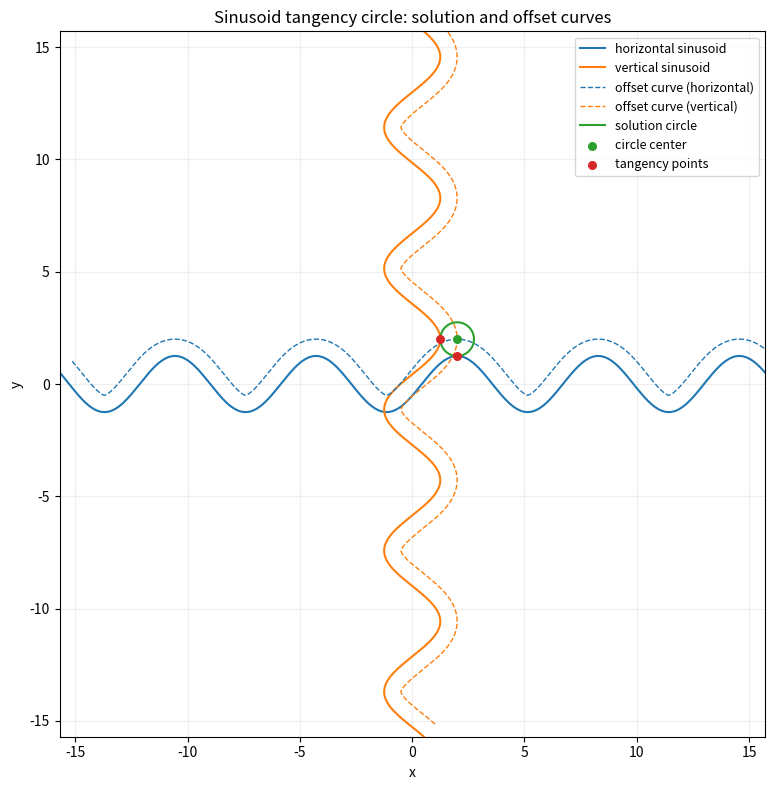

This figure's Python source:
import math
import os
from typing import Dict, Tuple, Optional

os.environ.setdefault("MPLCONFIGDIR", "/tmp/matplotlib")

import matplotlib.pyplot as plt


def _wrap_to_pi(a: float) -> float:
    return (a + math.pi) % (2.0 * math.pi) - math.pi


def _short_arc_span(theta_a: float, theta_b: float) -> float:
    return abs(_wrap_to_pi(theta_b - theta_a))


def _newton_2d(
    F, x0: Tuple[float, float],
    tol: float = 1e-12,
    max_iter: int = 60,
    fd_eps: float = 1e-7,
) -> Optional[Tuple[float, float]]:
    """2D Newton with finite-difference Jacobian + backtracking."""
    x, y = x0

    def norm2(v):
        return math.hypot(v[0], v[1])

    fx, fy = F(x, y)
    fn = norm2((fx, fy))

    for _ in range(max_iter):
        if fn < tol:
            return (x, y)

        # FD Jacobian J = [[dFx/dx, dFx/dy],[dFy/dx, dFy/dy]]
        hx = fd_eps * (1.0 + abs(x))
        hy = fd_eps * (1.0 + abs(y))

        fpx = F(x + hx, y)
        fmx = F(x - hx, y)
        dFdx = ((fpx[0] - fmx[0]) / (2 * hx), (fpx[1] - fmx[1]) / (2 * hx))

        fpy = F(x, y + hy)
        fmy = F(x, y - hy)
        dFdy = ((fpy[0] - fmy[0]) / (2 * hy), (fpy[1] - fmy[1]) / (2 * hy))

        a, c = dFdx  # dFx/dx, dFy/dx
        b, d = dFdy  # dFx/dy, dFy/dy

        det = a * d - b * c
        if abs(det) < 1e-18:
            return None

        # Solve J * [dx, dy]^T = -F via 2x2 inverse
        dx = (-fx * d + b * fy) / det
        dy = (c * fx - a * fy) / det

        # Backtracking line search
        alpha = 1.0
        accepted = False
        for _ls in range(20):
            xt = x + alpha * dx
            yt = y + alpha * dy
            g0, g1 = F(xt, yt)
            gn = norm2((g0, g1))
            if gn < fn:
                x, y = xt, yt
                fx, fy = g0, g1
                fn = gn
                accepted = True
                break
            alpha *= 0.5

        if not accepted:
            return None

    return None



def tangent_circle_two_sinusoids_offset_intersection(
    Av: float, x_pos: float, y_off_v: float,
    Ah: float, y_pos: float, x_off_h: float,
    r: float,
    quadrant: str,
    *,
    tol: float = 1e-12,
) -> Dict[str, object]:
    """
    Horizontal sinusoid: y = y_pos + Ah * sin(x - x_off_h)
    Vertical   sinusoid: x = x_pos + Av * sin(y - y_off_v)

    Returns:
      - center: (cx, cy)
      - points: ordered tangency points per quadrant rule
      - short_arc_span: radians of the shorter arc between them
    """

    quadrant = quadrant.lower().strip()
    if quadrant not in {"br", "tr", "tl", "bl"}:
        raise ValueError("quadrant must be one of {'br','tr','tl','bl'}")
    if r <= 0:
        raise ValueError("r must be positive")

    # Side selection from quadrant
    # sh: +1 above horizontal curve, -1 below
    # sv: +1 right of vertical curve, -1 left
    sh = +1.0 if quadrant in {"tr", "tl"} else -1.0
    sv = +1.0 if quadrant in {"tr", "br"} else -1.0

    # Horizontal curve point + unit normal
    def horiz_point_and_unit_normal(x: float):
        y = y_pos + Ah * math.sin(x - x_off_h)
        yp = Ah * math.cos(x - x_off_h)  # dy/dx
        # normal direction (-yp, 1)
        inv = 1.0 / math.sqrt(1.0 + yp * yp)
        nx, ny = (-yp * inv, 1.0 * inv)
        return (x, y), (nx, ny), yp

    # Vertical curve point + unit normal
    def vert_point_and_unit_normal(y: float):
        x = x_pos + Av * math.sin(y - y_off_v)
        xp = Av * math.cos(y - y_off_v)  # dx/dy
        # normal direction (1, -xp)
        inv = 1.0 / math.sqrt(1.0 + xp * xp)
        mx, my = (1.0 * inv, -xp * inv)
        return (x, y), (mx, my), xp

    # Offset-center curves:
    def Ch(x: float):
        P, n, _ = horiz_point_and_unit_normal(x)
        return (P[0] + sh * r * n[0], P[1] + sh * r * n[1])

    def Cv(y: float):
        P, m, _ = vert_point_and_unit_normal(y)
        return (P[0] + sv * r * m[0], P[1] + sv * r * m[1])

    # Solve Ch(xh) - Cv(yv) = 0
    def F(xh: float, yv: float):
        cxh, cyh = Ch(xh)
        cxv, cyv = Cv(yv)
        return (cxh - cxv, cyh - cyv)

    # Initial guess: start at extrema in the selected quadrant.
    xh0 = x_off_h + (math.pi / 2.0 if sh > 0 else -math.pi / 2.0)
    yv0 = y_off_v + (math.pi / 2.0 if sv > 0 else -math.pi / 2.0)
    cx0 = x_pos + sv * (r + Av)
    cy0 = y_pos + sh * (r + Ah)

    # Try a few 2pi shifts because sinusoids repeat
    shifts = [0.0, 2.0 * math.pi, -2.0 * math.pi, 4.0 * math.pi, -4.0 * math.pi]
    best = None
    best_score = float("inf")

    for sx in shifts:
        for sy in shifts:
            guess = (xh0 + sx, yv0 + sy)
            sol = _newton_2d(F, guess, tol=tol)
            if sol is None:
                continue
            xh, yv = sol
            cxh, cyh = Ch(xh)

            # Quadrant sanity vs midlines
            if sv > 0 and not (cxh > x_pos):
                continue
            if sv < 0 and not (cxh < x_pos):
                continue
            if sh > 0 and not (cyh > y_pos):
                continue
            if sh < 0 and not (cyh < y_pos):
                continue

            score = (cxh - cx0) ** 2 + (cyh - cy0) ** 2
            if score < best_score:
                best_score = score
                best = (xh, yv)

    if best is None:
        raise RuntimeError("No solution found (try a different branch/initialization or check radius feasibility).")

    xh, yv = best
    (xh_p, yh_p), _, _ = horiz_point_and_unit_normal(xh)
    (xv_p, yv_p), _, _ = vert_point_and_unit_normal(yv)

    # Both computed centers should match; use horizontal one
    cx, cy = Ch(xh)

    p_horz = (xh_p, yh_p)  # tangency on horizontal sinusoid
    p_vert = (xv_p, yv_p)  # tangency on vertical sinusoid

    # Order rule you specified:
    # br: vert then horiz
    # tr: horiz then vert
    # bl: horiz then vert
    # tl: vert then horiz
    if quadrant in {"br", "tl"}:
        ordered = [p_vert, p_horz]
    else:
        ordered = [p_horz, p_vert]

    theta1 = math.atan2(ordered[0][1] - cy, ordered[0][0] - cx)
    theta2 = math.atan2(ordered[1][1] - cy, ordered[1][0] - cx)
    span = _short_arc_span(theta1, theta2)

    return {
        "center": (cx, cy),
        "points": ordered,
        "short_arc_span": span,
        "angles": (theta1, theta2),
        "raw_points": {"vertical": p_vert, "horizontal": p_horz},
        "quadrant": quadrant,
    }


def _horiz_curve(x: float, Ah: float, y_pos: float, x_off_h: float) -> float:
    return y_pos + Ah * math.sin(x - x_off_h)


def _vert_curve(y: float, Av: float, x_pos: float, y_off_v: float) -> float:
    return x_pos + Av * math.sin(y - y_off_v)


def _horiz_offset_center(x: float, Ah: float, y_pos: float, x_off_h: float, r: float, sh: float):
    y = _horiz_curve(x, Ah, y_pos, x_off_h)
    yp = Ah * math.cos(x - x_off_h)
    inv = 1.0 / math.sqrt(1.0 + yp * yp)
    nx, ny = (-yp * inv, 1.0 * inv)
    return (x + sh * r * nx, y + sh * r * ny)


def _vert_offset_center(y: float, Av: float, x_pos: float, y_off_v: float, r: float, sv: float):
    x = _vert_curve(y, Av, x_pos, y_off_v)
    xp = Av * math.cos(y - y_off_v)
    inv = 1.0 / math.sqrt(1.0 + xp * xp)
    mx, my = (1.0 * inv, -xp * inv)
    return (x + sv * r * mx, y + sv * r * my)


def plot_case(
    Av: float, x_pos: float, y_off_v: float,
    Ah: float, y_pos: float, x_off_h: float,
    r: float,
    quadrant: str,
    out_path: str,
    *,
    n: int = 800,
) -> None:
    period = 2.0 * math.pi
    span = 2.5 * period
    x_min = x_pos - span
    x_max = x_pos + span
    y_min = y_pos - span
    y_max = y_pos + span

    xs = [x_min + (x_max - x_min) * i / (n - 1) for i in range(n)]
    ys = [y_min + (y_max - y_min) * i / (n - 1) for i in range(n)]

    y_h = [_horiz_curve(x, Ah, y_pos, x_off_h) for x in xs]
    x_v = [_vert_curve(y, Av, x_pos, y_off_v) for y in ys]

    quadrant = quadrant.lower().strip()
    sh = +1.0 if quadrant in {"tr", "tl"} else -1.0
    sv = +1.0 if quadrant in {"tr", "br"} else -1.0

    ch_x, ch_y = zip(*[_horiz_offset_center(x, Ah, y_pos, x_off_h, r, sh) for x in xs])
    cv_x, cv_y = zip(*[_vert_offset_center(y, Av, x_pos, y_off_v, r, sv) for y in ys])

    sol = tangent_circle_two_sinusoids_offset_intersection(
        Av, x_pos, y_off_v,
        Ah, y_pos, x_off_h,
        r,
        quadrant,
    )
    cx, cy = sol["center"]
    p1, p2 = sol["points"]

    fig, ax = plt.subplots(figsize=(8, 8))
    ax.plot(xs, y_h, label="horizontal sinusoid", color="tab:blue", lw=1.5)
    ax.plot(x_v, ys, label="vertical sinusoid", color="tab:orange", lw=1.5)

    ax.plot(ch_x, ch_y, label="offset curve (horizontal)", color="tab:blue", ls="--", lw=1.0)
    ax.plot(cv_x, cv_y, label="offset curve (vertical)", color="tab:orange", ls="--", lw=1.0)

    # Circle
    t = [2.0 * math.pi * i / 360 for i in range(361)]
    ax.plot([cx + r * math.cos(tt) for tt in t], [cy + r * math.sin(tt) for tt in t],
            color="tab:green", lw=1.5, label="solution circle")

    ax.scatter([cx], [cy], color="tab:green", s=30, zorder=5, label="circle center")
    ax.scatter([p1[0], p2[0]], [p1[1], p2[1]], color="tab:red", s=30, zorder=6, label="tangency points")

    ax.set_aspect("equal", "box")
    ax.set_xlim(x_min, x_max)
    ax.set_ylim(y_min, y_max)
    ax.set_xlabel("x")
    ax.set_ylabel("y")
    ax.set_title("Sinusoid tangency circle: solution and offset curves")
    ax.grid(True, alpha=0.2)
    ax.legend(loc="upper right", fontsize=9)

    fig.tight_layout()
    fig.savefig(out_path, dpi=150)
    plt.close(fig)


def test_flat_lines_solution() -> None:
    # With zero amplitudes, the sinusoids are lines: y=y_pos and x=x_pos.
    # The circle center should be exactly (x_pos +/- r, y_pos +/- r).
    r = 2.0
    Av = 0.0
    Ah = 0.0
    x_pos = 1.0
    y_pos = -3.0
    x_off_h = 0.0
    y_off_v = 0.0

    cases = {
        "tr": (x_pos + r, y_pos + r),
        "br": (x_pos + r, y_pos - r),
        "tl": (x_pos - r, y_pos + r),
        "bl": (x_pos - r, y_pos - r),
    }

    for quadrant, expected in cases.items():
        sol = tangent_circle_two_sinusoids_offset_intersection(
            Av, x_pos, y_off_v,
            Ah, y_pos, x_off_h,
            r,
            quadrant,
        )
        cx, cy = sol["center"]
        ex, ey = expected
        assert abs(cx - ex) < 1e-9, (quadrant, cx, ex)
        assert abs(cy - ey) < 1e-9, (quadrant, cy, ey)


def test_offset_phase_center() -> None:
    # User-specified setup: both midlines at 0, with phase offsets chosen so the
    # upper-right circle center should land at (r + amplitude, r + amplitude).
    A = 1.25
    r = 0.75
    period = 2.0 * math.pi

    x_pos = 0.0
    y_pos = 0.0
    x_off_h = -period / 4.0 + r + A
    # For x = A at y = r + A, need y_off_v = (r + A) - pi/2.
    y_off_v = -period / 4.0 + r + A

    sol = tangent_circle_two_sinusoids_offset_intersection(
        Av=A, x_pos=x_pos, y_off_v=y_off_v,
        Ah=A, y_pos=y_pos, x_off_h=x_off_h,
        r=r,
        quadrant="tr",
    )
    cx, cy = sol["center"]

    expected = r + A
    assert abs(cx - expected) < 1e-6, (cx, expected)
    assert abs(cy - expected) < 1e-6, (cy, expected)


def run_tests() -> None:
    test_flat_lines_solution()
    test_offset_phase_center()


if __name__ == "__main__":
    run_tests()
    plot_case(
        Av=1.25, x_pos=0.0, y_off_v=-math.pi / 2.0 + 1.25 + 0.75,
        Ah=1.25, y_pos=0.0, x_off_h=-math.pi / 2.0 + 1.25 + 0.75,
        r=0.75,
        quadrant="tr",
        out_path="sin_sin_circle_test.png",
    )
    print("Wrote plot to sin_sin_circle_test.png")
